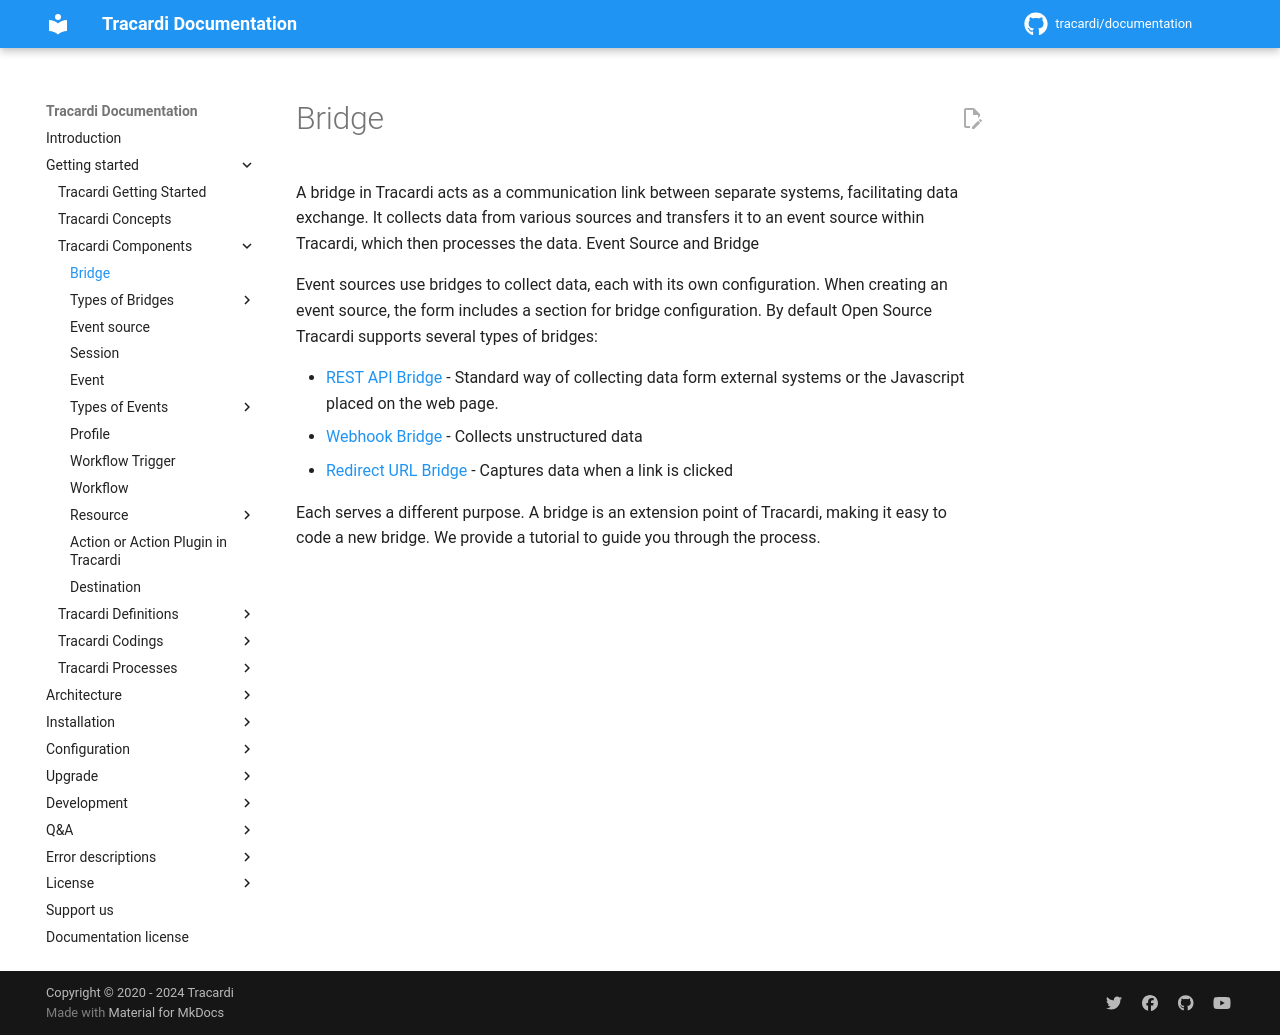

repository: Tracardi/documentation · page: 1.1.x/getting_started/components/bridge/index.html · generator: mkdocs

# Bridge

A bridge in Tracardi acts as a communication link between separate systems, facilitating data exchange. It collects data
from various sources and transfers it to an event source within Tracardi, which then processes the data.
Event Source and Bridge

Event sources use bridges to collect data, each with its own configuration. When creating an event source, the form
includes a section for bridge configuration. By default Open Source Tracardi supports several types of bridges:

* [REST API Bridge](bridges/api.md) - Standard way of collecting data form external systems or the Javascript placed on the web page. 
* [Webhook Bridge](bridges/webhook.md) - Collects unstructured data
* [Redirect URL Bridge](bridges/redirect.md) - Captures data when a link is clicked

Each serves a different purpose. A bridge is an extension point of Tracardi, making it easy to code a new bridge. We
provide a tutorial to guide you through the process.
